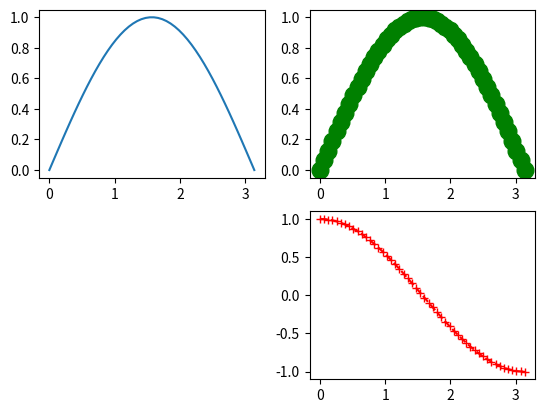

Reproduce this figure in Python.
from matplotlib import pyplot as plt
import numpy as np
x = np.linspace(0, np.pi)
y_sin = np.sin(x)
y_cos = np.cos(x)
fig = plt.figure()
ax1 = fig.add_subplot(221)
ax2 = fig.add_subplot(222)
ax3 = fig.add_subplot(224)
ax1.plot(x, y_sin)
ax2.plot(x, y_sin, 'go--', linewidth=2, markersize=12)
ax3.plot(x, y_cos, color='red', marker='+', linestyle='dashed')
plt.show()